Run: headless pygame with SDL's dummy video driver; simulated clock (each Clock.tick advances the game by its frame time, no real sleeping); random seed 0; keys injected as events and as key.get_pressed() state; no mouse input.
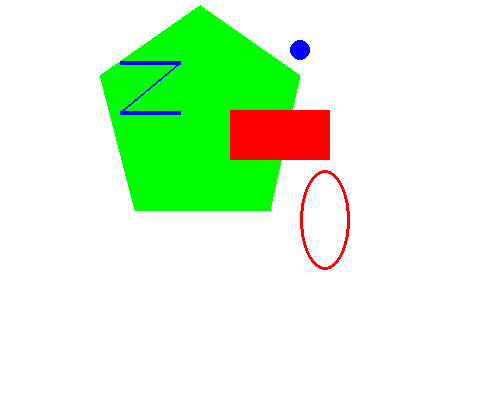
Frame 1 of 4 · flips 1–60 · no input
Frame 2 of 4 · flips 61–180 · tapped SPACE, RETURN · held RIGHT (→), D · screen unchanged from frame 1, image omitted
Frame 3 of 4 · flips 181–300 · held DOWN (↓), S · screen unchanged from frame 2, image omitted
Frame 4 of 4 · flips 301–420 · held LEFT (←), A, UP (↑), W · screen unchanged from frame 3, image omitted

The pygame program that drew these frames:

import pygame, sys
from pygame.locals import *

pygame.init()

main_surface = pygame.display.set_mode((500, 400), 0, 32)

pygame.display.set_caption("Pygame Exercise 1")

main_surface.fill((255, 255, 255))

pygame.draw.polygon(main_surface, (0, 255, 0), ((100, 75), (200, 5), (300, 75), (270, 210), (135, 210)), 0)

pygame.draw.line(main_surface, (0, 0, 255), (120, 62), (180, 62), 4)

pygame.draw.line(main_surface, (0, 0, 255), (180, 62), (120, 112), 2)

pygame.draw.line(main_surface, (0, 0, 255), (120, 112), (180, 112), 4)

pygame.draw.rect(main_surface, (255, 0, 0), (230, 110, 100, 50), 0)

pygame.draw.circle(main_surface, (0, 0, 255), (300, 50), 10, 0)

pygame.draw.ellipse(main_surface, (255, 0, 0), (300, 170, 50, 100), 3)


while True:
    pygame.display.update()
    for event in pygame.event.get():
        if event.type == QUIT:
            pygame.quit()
            sys.exit()
